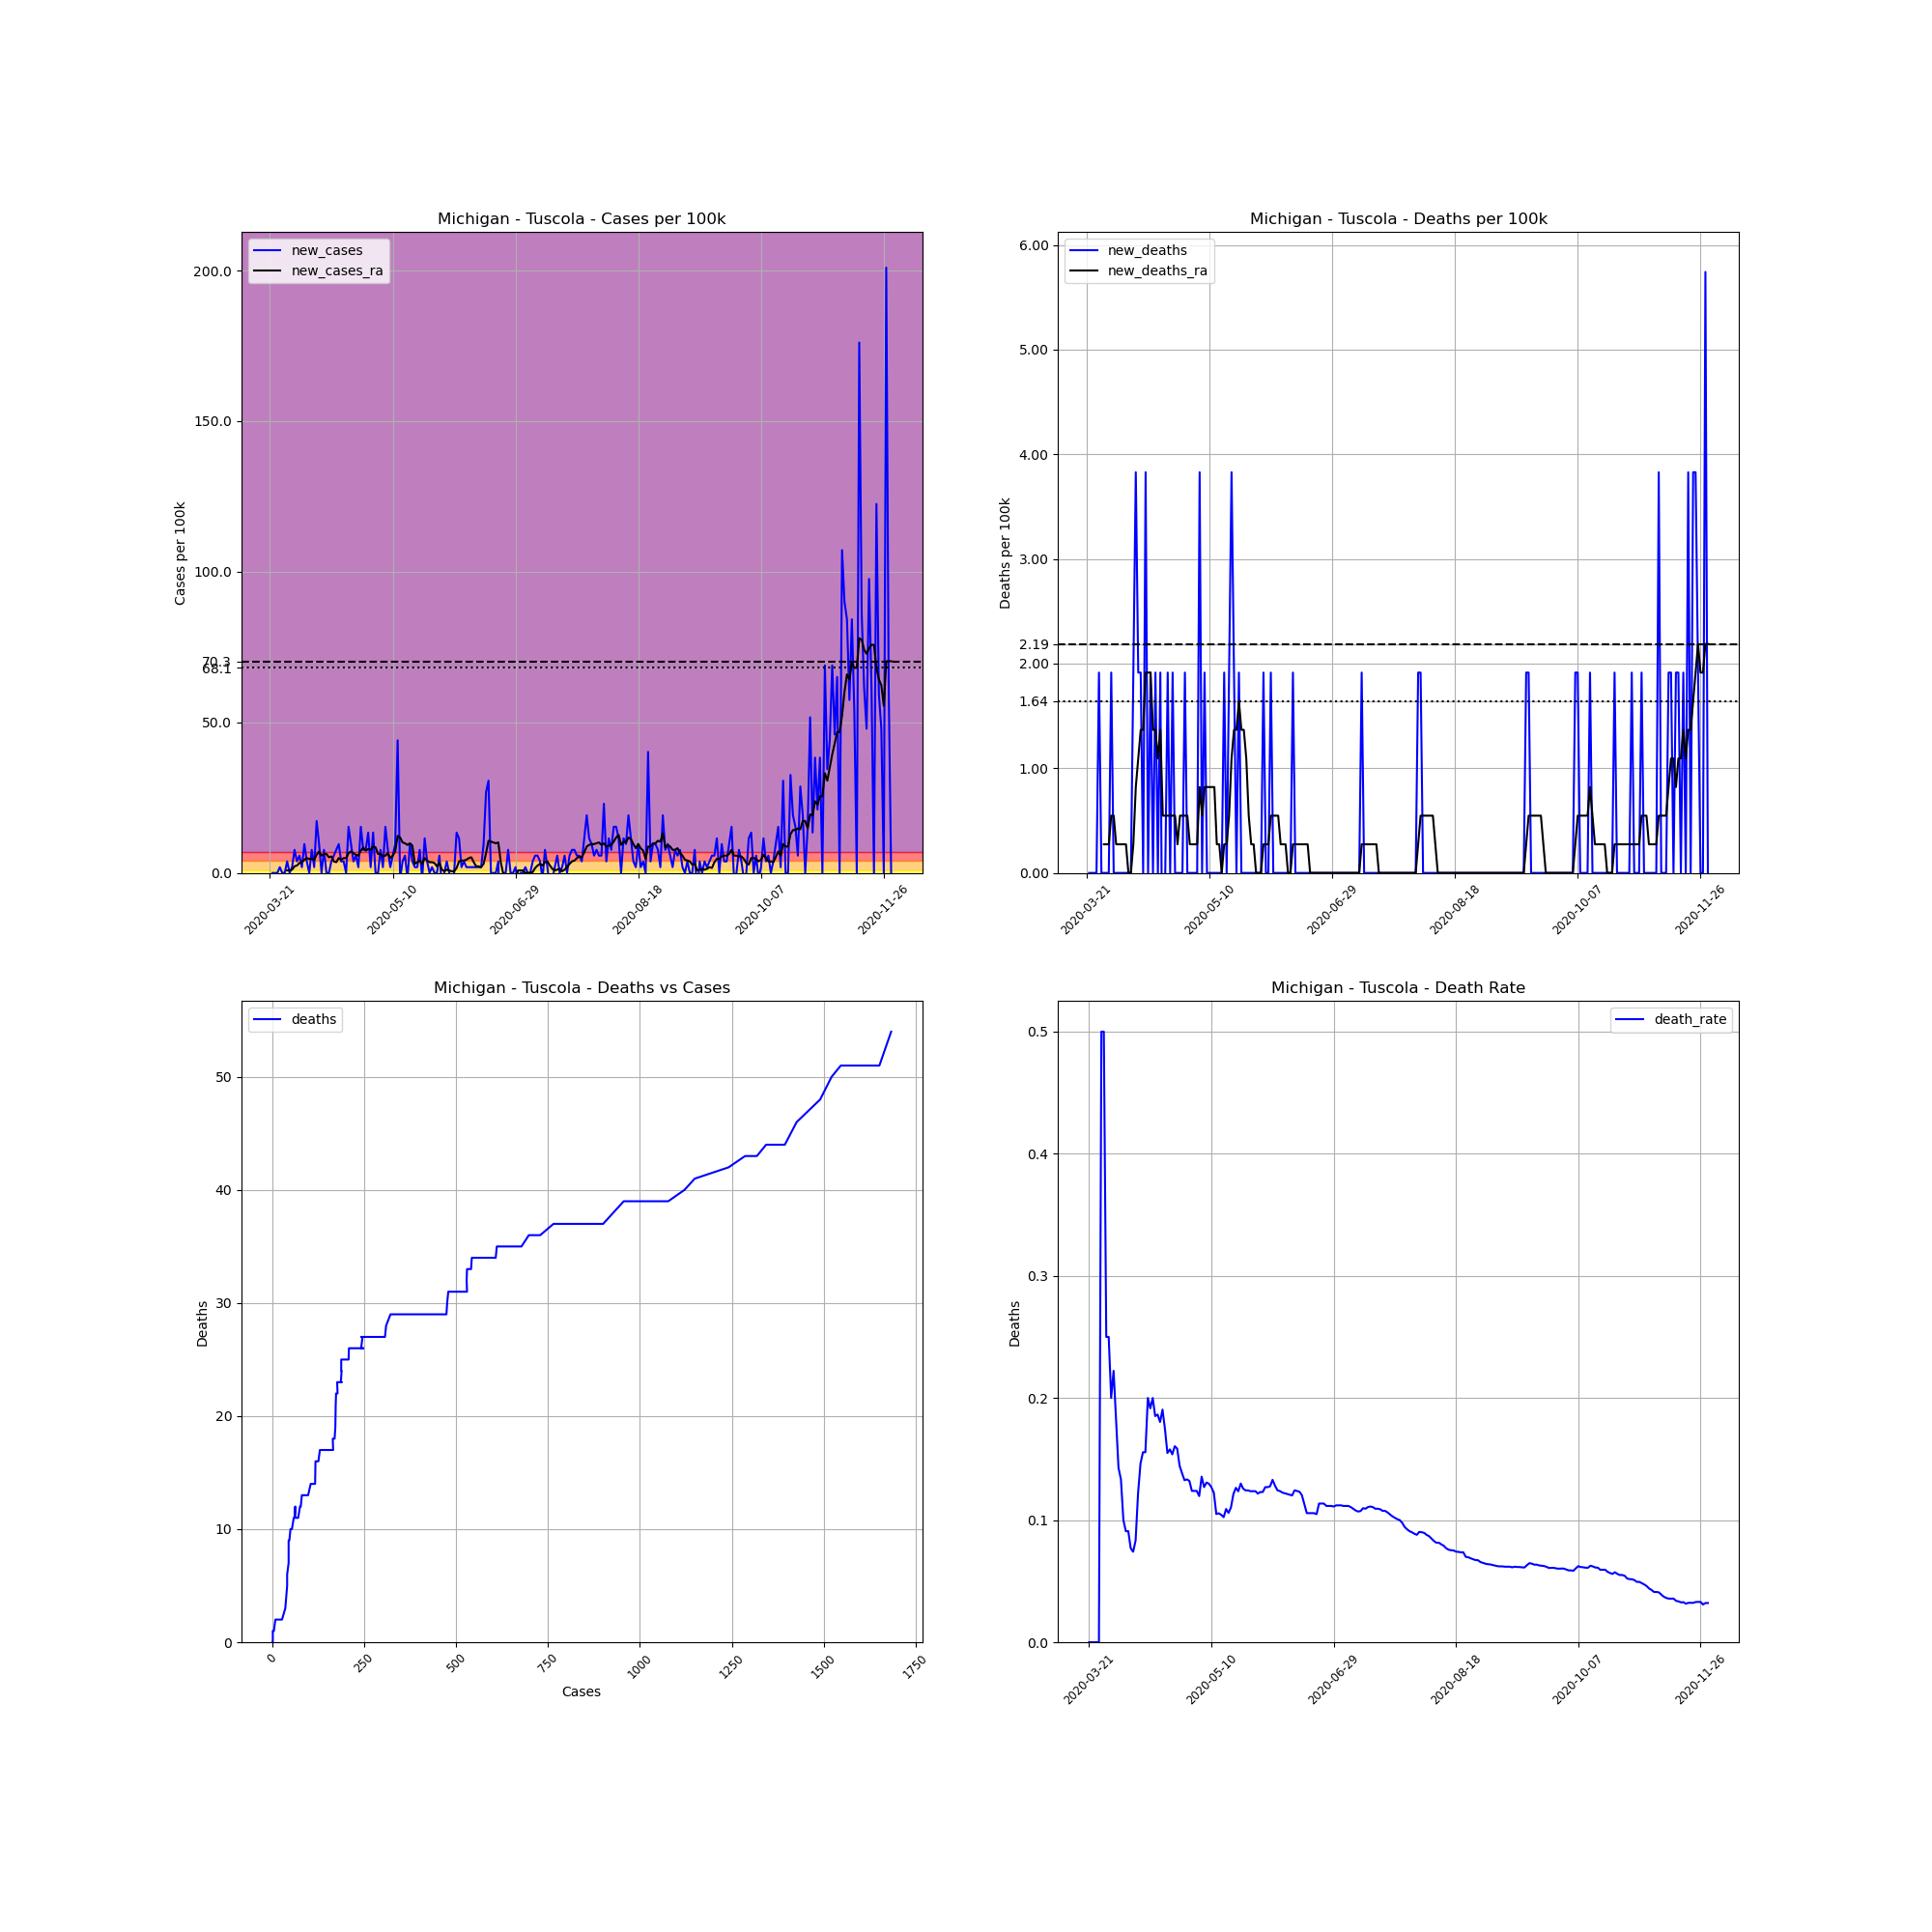

Source data for this figure (header and first rows):
, date, county, state, fips, cases, deaths, COUNTY, STNAME, CTYNAME, POPESTIMATE2019, cases_per_100k, deaths_per_100k, death_rate, new_cases, new_deaths, new_cases_ra, new_deaths_ra
247026, 2020-03-21, Tuscola, Michigan, 26157, 1, 0.0, 157, Michigan, Tuscola, 52245, 1.914, 0.0, 0.0, , , , 
247027, 2020-03-22, Tuscola, Michigan, 26157, 1, 0.0, 157, Michigan, Tuscola, 52245, 1.914, 0.0, 0.0, 0.0, 0.0, , 
247028, 2020-03-23, Tuscola, Michigan, 26157, 1, 0.0, 157, Michigan, Tuscola, 52245, 1.914, 0.0, 0.0, 0.0, 0.0, , 
247029, 2020-03-24, Tuscola, Michigan, 26157, 1, 0.0, 157, Michigan, Tuscola, 52245, 1.914, 0.0, 0.0, 0.0, 0.0, , 
247030, 2020-03-25, Tuscola, Michigan, 26157, 2, 0.0, 157, Michigan, Tuscola, 52245, 3.828, 0.0, 0.0, 1.914, 0.0, , 
247031, 2020-03-26, Tuscola, Michigan, 26157, 2, 1.0, 157, Michigan, Tuscola, 52245, 3.828, 1.914, 0.5, 0.0, 1.914, , 
247032, 2020-03-27, Tuscola, Michigan, 26157, 2, 1.0, 157, Michigan, Tuscola, 52245, 3.828, 1.914, 0.5, 0.0, 0.0, , 
247033, 2020-03-28, Tuscola, Michigan, 26157, 4, 1.0, 157, Michigan, Tuscola, 52245, 7.656, 1.914, 0.25, 3.828, 0.0, 0.8203, 0.2734
247034, 2020-03-29, Tuscola, Michigan, 26157, 4, 1.0, 157, Michigan, Tuscola, 52245, 7.656, 1.914, 0.25, 0.0, 0.0, 0.8203, 0.2734
247035, 2020-03-30, Tuscola, Michigan, 26157, 5, 1.0, 157, Michigan, Tuscola, 52245, 9.57, 1.914, 0.2, 1.914, 0.0, 1.094, 0.2734
247036, 2020-03-31, Tuscola, Michigan, 26157, 9, 2.0, 157, Michigan, Tuscola, 52245, 17.23, 3.828, 0.2222, 7.656, 1.914, 2.187, 0.5469
247037, 2020-04-01, Tuscola, Michigan, 26157, 11, 2.0, 157, Michigan, Tuscola, 52245, 21.05, 3.828, 0.1818, 3.828, 0.0, 2.461, 0.5469
247038, 2020-04-02, Tuscola, Michigan, 26157, 14, 2.0, 157, Michigan, Tuscola, 52245, 26.8, 3.828, 0.1429, 5.742, 0.0, 3.281, 0.2734
247039, 2020-04-03, Tuscola, Michigan, 26157, 15, 2.0, 157, Michigan, Tuscola, 52245, 28.71, 3.828, 0.1333, 1.914, 0.0, 3.555, 0.2734
247040, 2020-04-04, Tuscola, Michigan, 26157, 20, 2.0, 157, Michigan, Tuscola, 52245, 38.28, 3.828, 0.1, 9.57, 0.0, 4.375, 0.2734
247041, 2020-04-05, Tuscola, Michigan, 26157, 22, 2.0, 157, Michigan, Tuscola, 52245, 42.11, 3.828, 0.09091, 3.828, 0.0, 4.922, 0.2734
247042, 2020-04-06, Tuscola, Michigan, 26157, 22, 2.0, 157, Michigan, Tuscola, 52245, 42.11, 3.828, 0.09091, 0.0, 0.0, 4.648, 0.2734
247043, 2020-04-07, Tuscola, Michigan, 26157, 26, 2.0, 157, Michigan, Tuscola, 52245, 49.77, 3.828, 0.07692, 7.656, 0.0, 4.648, 0.0
247044, 2020-04-08, Tuscola, Michigan, 26157, 27, 2.0, 157, Michigan, Tuscola, 52245, 51.68, 3.828, 0.07407, 1.914, 0.0, 4.375, 0.0
247045, 2020-04-09, Tuscola, Michigan, 26157, 36, 3.0, 157, Michigan, Tuscola, 52245, 68.91, 5.742, 0.08333, 17.23, 1.914, 6.016, 0.2734
247046, 2020-04-10, Tuscola, Michigan, 26157, 41, 5.0, 157, Michigan, Tuscola, 52245, 78.48, 9.57, 0.122, 9.57, 3.828, 7.109, 0.8203
247047, 2020-04-11, Tuscola, Michigan, 26157, 41, 6.0, 157, Michigan, Tuscola, 52245, 78.48, 11.48, 0.1463, 0.0, 1.914, 5.742, 1.094
247048, 2020-04-12, Tuscola, Michigan, 26157, 45, 7.0, 157, Michigan, Tuscola, 52245, 86.13, 13.4, 0.1556, 7.656, 1.914, 6.289, 1.367
247049, 2020-04-13, Tuscola, Michigan, 26157, 45, 7.0, 157, Michigan, Tuscola, 52245, 86.13, 13.4, 0.1556, 0.0, 0.0, 6.289, 1.367
247050, 2020-04-14, Tuscola, Michigan, 26157, 45, 9.0, 157, Michigan, Tuscola, 52245, 86.13, 17.23, 0.2, 0.0, 3.828, 5.195, 1.914
247051, 2020-04-15, Tuscola, Michigan, 26157, 47, 9.0, 157, Michigan, Tuscola, 52245, 89.96, 17.23, 0.1915, 3.828, 0.0, 5.469, 1.914
247052, 2020-04-16, Tuscola, Michigan, 26157, 50, 10.0, 157, Michigan, Tuscola, 52245, 95.7, 19.14, 0.2, 5.742, 1.914, 3.828, 1.914
247053, 2020-04-17, Tuscola, Michigan, 26157, 54, 10.0, 157, Michigan, Tuscola, 52245, 103.4, 19.14, 0.1852, 7.656, 0.0, 3.555, 1.367
247054, 2020-04-18, Tuscola, Michigan, 26157, 59, 11.0, 157, Michigan, Tuscola, 52245, 112.9, 21.05, 0.1864, 9.57, 1.914, 4.922, 1.367
247055, 2020-04-19, Tuscola, Michigan, 26157, 61, 11.0, 157, Michigan, Tuscola, 52245, 116.8, 21.05, 0.1803, 3.828, 0.0, 4.375, 1.094
247056, 2020-04-20, Tuscola, Michigan, 26157, 63, 12.0, 157, Michigan, Tuscola, 52245, 120.6, 22.97, 0.1905, 3.828, 1.914, 4.922, 1.367
247057, 2020-04-21, Tuscola, Michigan, 26157, 63, 11.0, 157, Michigan, Tuscola, 52245, 120.6, 21.05, 0.1746, 0.0, -1.914, 4.922, 0.5469
247058, 2020-04-22, Tuscola, Michigan, 26157, 71, 11.0, 157, Michigan, Tuscola, 52245, 135.9, 21.05, 0.1549, 15.31, 0.0, 6.562, 0.5469
247059, 2020-04-23, Tuscola, Michigan, 26157, 76, 12.0, 157, Michigan, Tuscola, 52245, 145.5, 22.97, 0.1579, 9.57, 1.914, 7.109, 0.5469
247060, 2020-04-24, Tuscola, Michigan, 26157, 78, 12.0, 157, Michigan, Tuscola, 52245, 149.3, 22.97, 0.1538, 3.828, 0.0, 6.562, 0.5469
247061, 2020-04-25, Tuscola, Michigan, 26157, 81, 13.0, 157, Michigan, Tuscola, 52245, 155, 24.88, 0.1605, 5.742, 1.914, 6.016, 0.5469
247062, 2020-04-26, Tuscola, Michigan, 26157, 82, 13.0, 157, Michigan, Tuscola, 52245, 157, 24.88, 0.1585, 1.914, 0.0, 5.742, 0.5469
247063, 2020-04-27, Tuscola, Michigan, 26157, 90, 13.0, 157, Michigan, Tuscola, 52245, 172.3, 24.88, 0.1444, 15.31, 0.0, 7.383, 0.2734
247064, 2020-04-28, Tuscola, Michigan, 26157, 94, 13.0, 157, Michigan, Tuscola, 52245, 179.9, 24.88, 0.1383, 7.656, 0.0, 8.477, 0.5469
247065, 2020-04-29, Tuscola, Michigan, 26157, 98, 13.0, 157, Michigan, Tuscola, 52245, 187.6, 24.88, 0.1327, 7.656, 0.0, 7.383, 0.5469
247066, 2020-04-30, Tuscola, Michigan, 26157, 105, 14.0, 157, Michigan, Tuscola, 52245, 201, 26.8, 0.1333, 13.4, 1.914, 7.93, 0.5469
247067, 2020-05-01, Tuscola, Michigan, 26157, 106, 14.0, 157, Michigan, Tuscola, 52245, 202.9, 26.8, 0.1321, 1.914, 0.0, 7.656, 0.5469
247068, 2020-05-02, Tuscola, Michigan, 26157, 113, 14.0, 157, Michigan, Tuscola, 52245, 216.3, 26.8, 0.1239, 13.4, 0.0, 8.75, 0.2734
247069, 2020-05-03, Tuscola, Michigan, 26157, 113, 14.0, 157, Michigan, Tuscola, 52245, 216.3, 26.8, 0.1239, 0.0, 0.0, 8.477, 0.2734
247070, 2020-05-04, Tuscola, Michigan, 26157, 113, 14.0, 157, Michigan, Tuscola, 52245, 216.3, 26.8, 0.1239, 0.0, 0.0, 6.289, 0.2734
247071, 2020-05-05, Tuscola, Michigan, 26157, 117, 14.0, 157, Michigan, Tuscola, 52245, 223.9, 26.8, 0.1197, 7.656, 0.0, 6.289, 0.2734
247072, 2020-05-06, Tuscola, Michigan, 26157, 118, 16.0, 157, Michigan, Tuscola, 52245, 225.9, 30.62, 0.1356, 1.914, 3.828, 5.469, 0.8203
247073, 2020-05-07, Tuscola, Michigan, 26157, 126, 16.0, 157, Michigan, Tuscola, 52245, 241.2, 30.62, 0.127, 15.31, 0.0, 5.742, 0.5469
247074, 2020-05-08, Tuscola, Michigan, 26157, 130, 17.0, 157, Michigan, Tuscola, 52245, 248.8, 32.54, 0.1308, 7.656, 1.914, 6.562, 0.8203
247075, 2020-05-09, Tuscola, Michigan, 26157, 131, 17.0, 157, Michigan, Tuscola, 52245, 250.7, 32.54, 0.1298, 1.914, 0.0, 4.922, 0.8203
247076, 2020-05-10, Tuscola, Michigan, 26157, 134, 17.0, 157, Michigan, Tuscola, 52245, 256.5, 32.54, 0.1269, 5.742, 0.0, 5.742, 0.8203
247077, 2020-05-11, Tuscola, Michigan, 26157, 139, 17.0, 157, Michigan, Tuscola, 52245, 266.1, 32.54, 0.1223, 9.57, 0.0, 7.109, 0.8203
247078, 2020-05-12, Tuscola, Michigan, 26157, 162, 17.0, 157, Michigan, Tuscola, 52245, 310.1, 32.54, 0.1049, 44.02, 0.0, 12.3, 0.8203
247079, 2020-05-13, Tuscola, Michigan, 26157, 161, 17.0, 157, Michigan, Tuscola, 52245, 308.2, 32.54, 0.1056, -1.914, 0.0, 11.76, 0.2734
247080, 2020-05-14, Tuscola, Michigan, 26157, 163, 17.0, 157, Michigan, Tuscola, 52245, 312, 32.54, 0.1043, 3.828, 0.0, 10.12, 0.2734
247081, 2020-05-15, Tuscola, Michigan, 26157, 166, 17.0, 157, Michigan, Tuscola, 52245, 317.7, 32.54, 0.1024, 5.742, 0.0, 9.844, 0.0
247082, 2020-05-16, Tuscola, Michigan, 26157, 165, 18.0, 157, Michigan, Tuscola, 52245, 315.8, 34.45, 0.1091, -1.914, 1.914, 9.297, 0.2734
247083, 2020-05-17, Tuscola, Michigan, 26157, 170, 18.0, 157, Michigan, Tuscola, 52245, 325.4, 34.45, 0.1059, 9.57, 0.0, 9.844, 0.2734
247084, 2020-05-18, Tuscola, Michigan, 26157, 172, 19.0, 157, Michigan, Tuscola, 52245, 329.2, 36.37, 0.1105, 3.828, 1.914, 9.023, 0.5469
247085, 2020-05-19, Tuscola, Michigan, 26157, 173, 21.0, 157, Michigan, Tuscola, 52245, 331.1, 40.2, 0.1214, 1.914, 3.828, 3.008, 1.094
... 194 more rows
